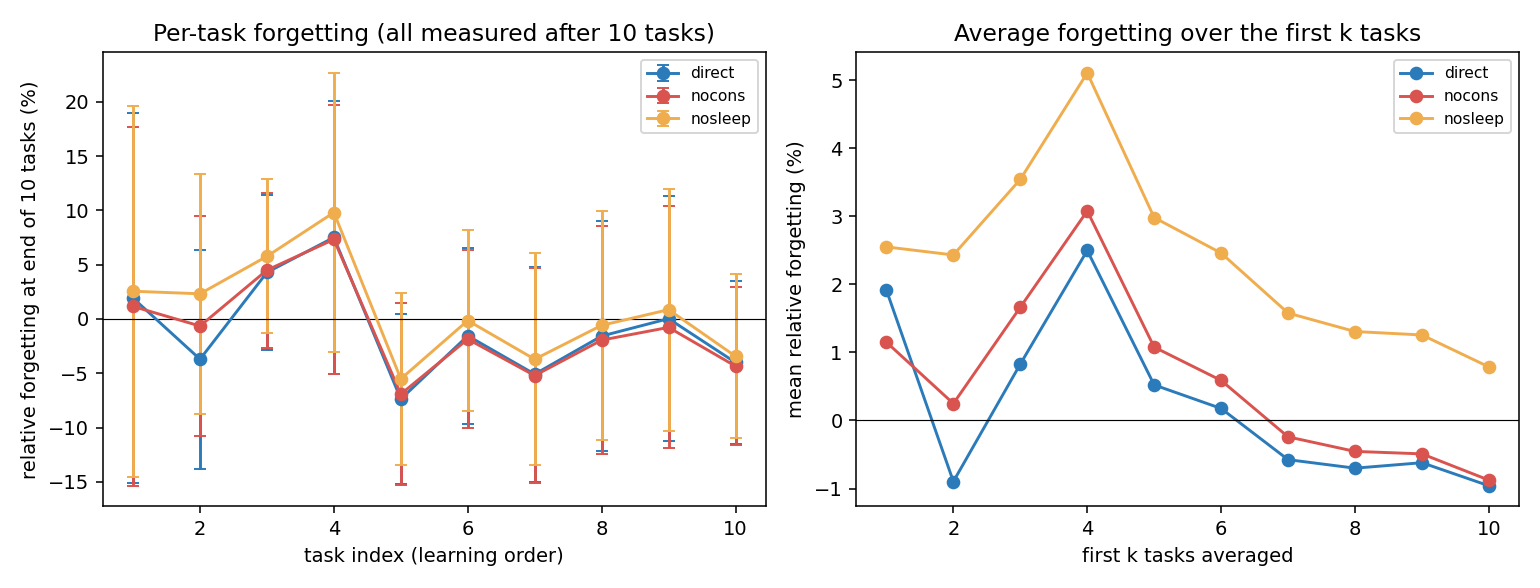

The data file committed next to this chart (first rows):
task, domain, direct_mean, direct_sd, nocons_mean, nocons_sd, nosleep_mean, nosleep_sd
1, wiki_general, 0.01914, 0.1704, 0.0115, 0.1651, 0.0255, 0.171
2, synthetic_qa, -0.03708, 0.1008, -0.006532, 0.1013, 0.02313, 0.1106
3, physics, 0.0428, 0.07128, 0.04495, 0.07135, 0.05764, 0.07091
4, math, 0.07503, 0.1254, 0.07321, 0.1239, 0.09798, 0.1285
5, computer, -0.07377, 0.07799, -0.06925, 0.08371, -0.05521, 0.07937
6, biology, -0.01554, 0.08099, -0.0186, 0.08179, -0.001462, 0.08358
7, economics, -0.05087, 0.09912, -0.05214, 0.09859, -0.03713, 0.09773
8, law, -0.01577, 0.1056, -0.0195, 0.1047, -0.005918, 0.1056
9, history, 0.000233, 0.113, -0.0078, 0.1114, 0.008528, 0.1115
10, literature, -0.0401, 0.07495, -0.04348, 0.07259, -0.03439, 0.07549
